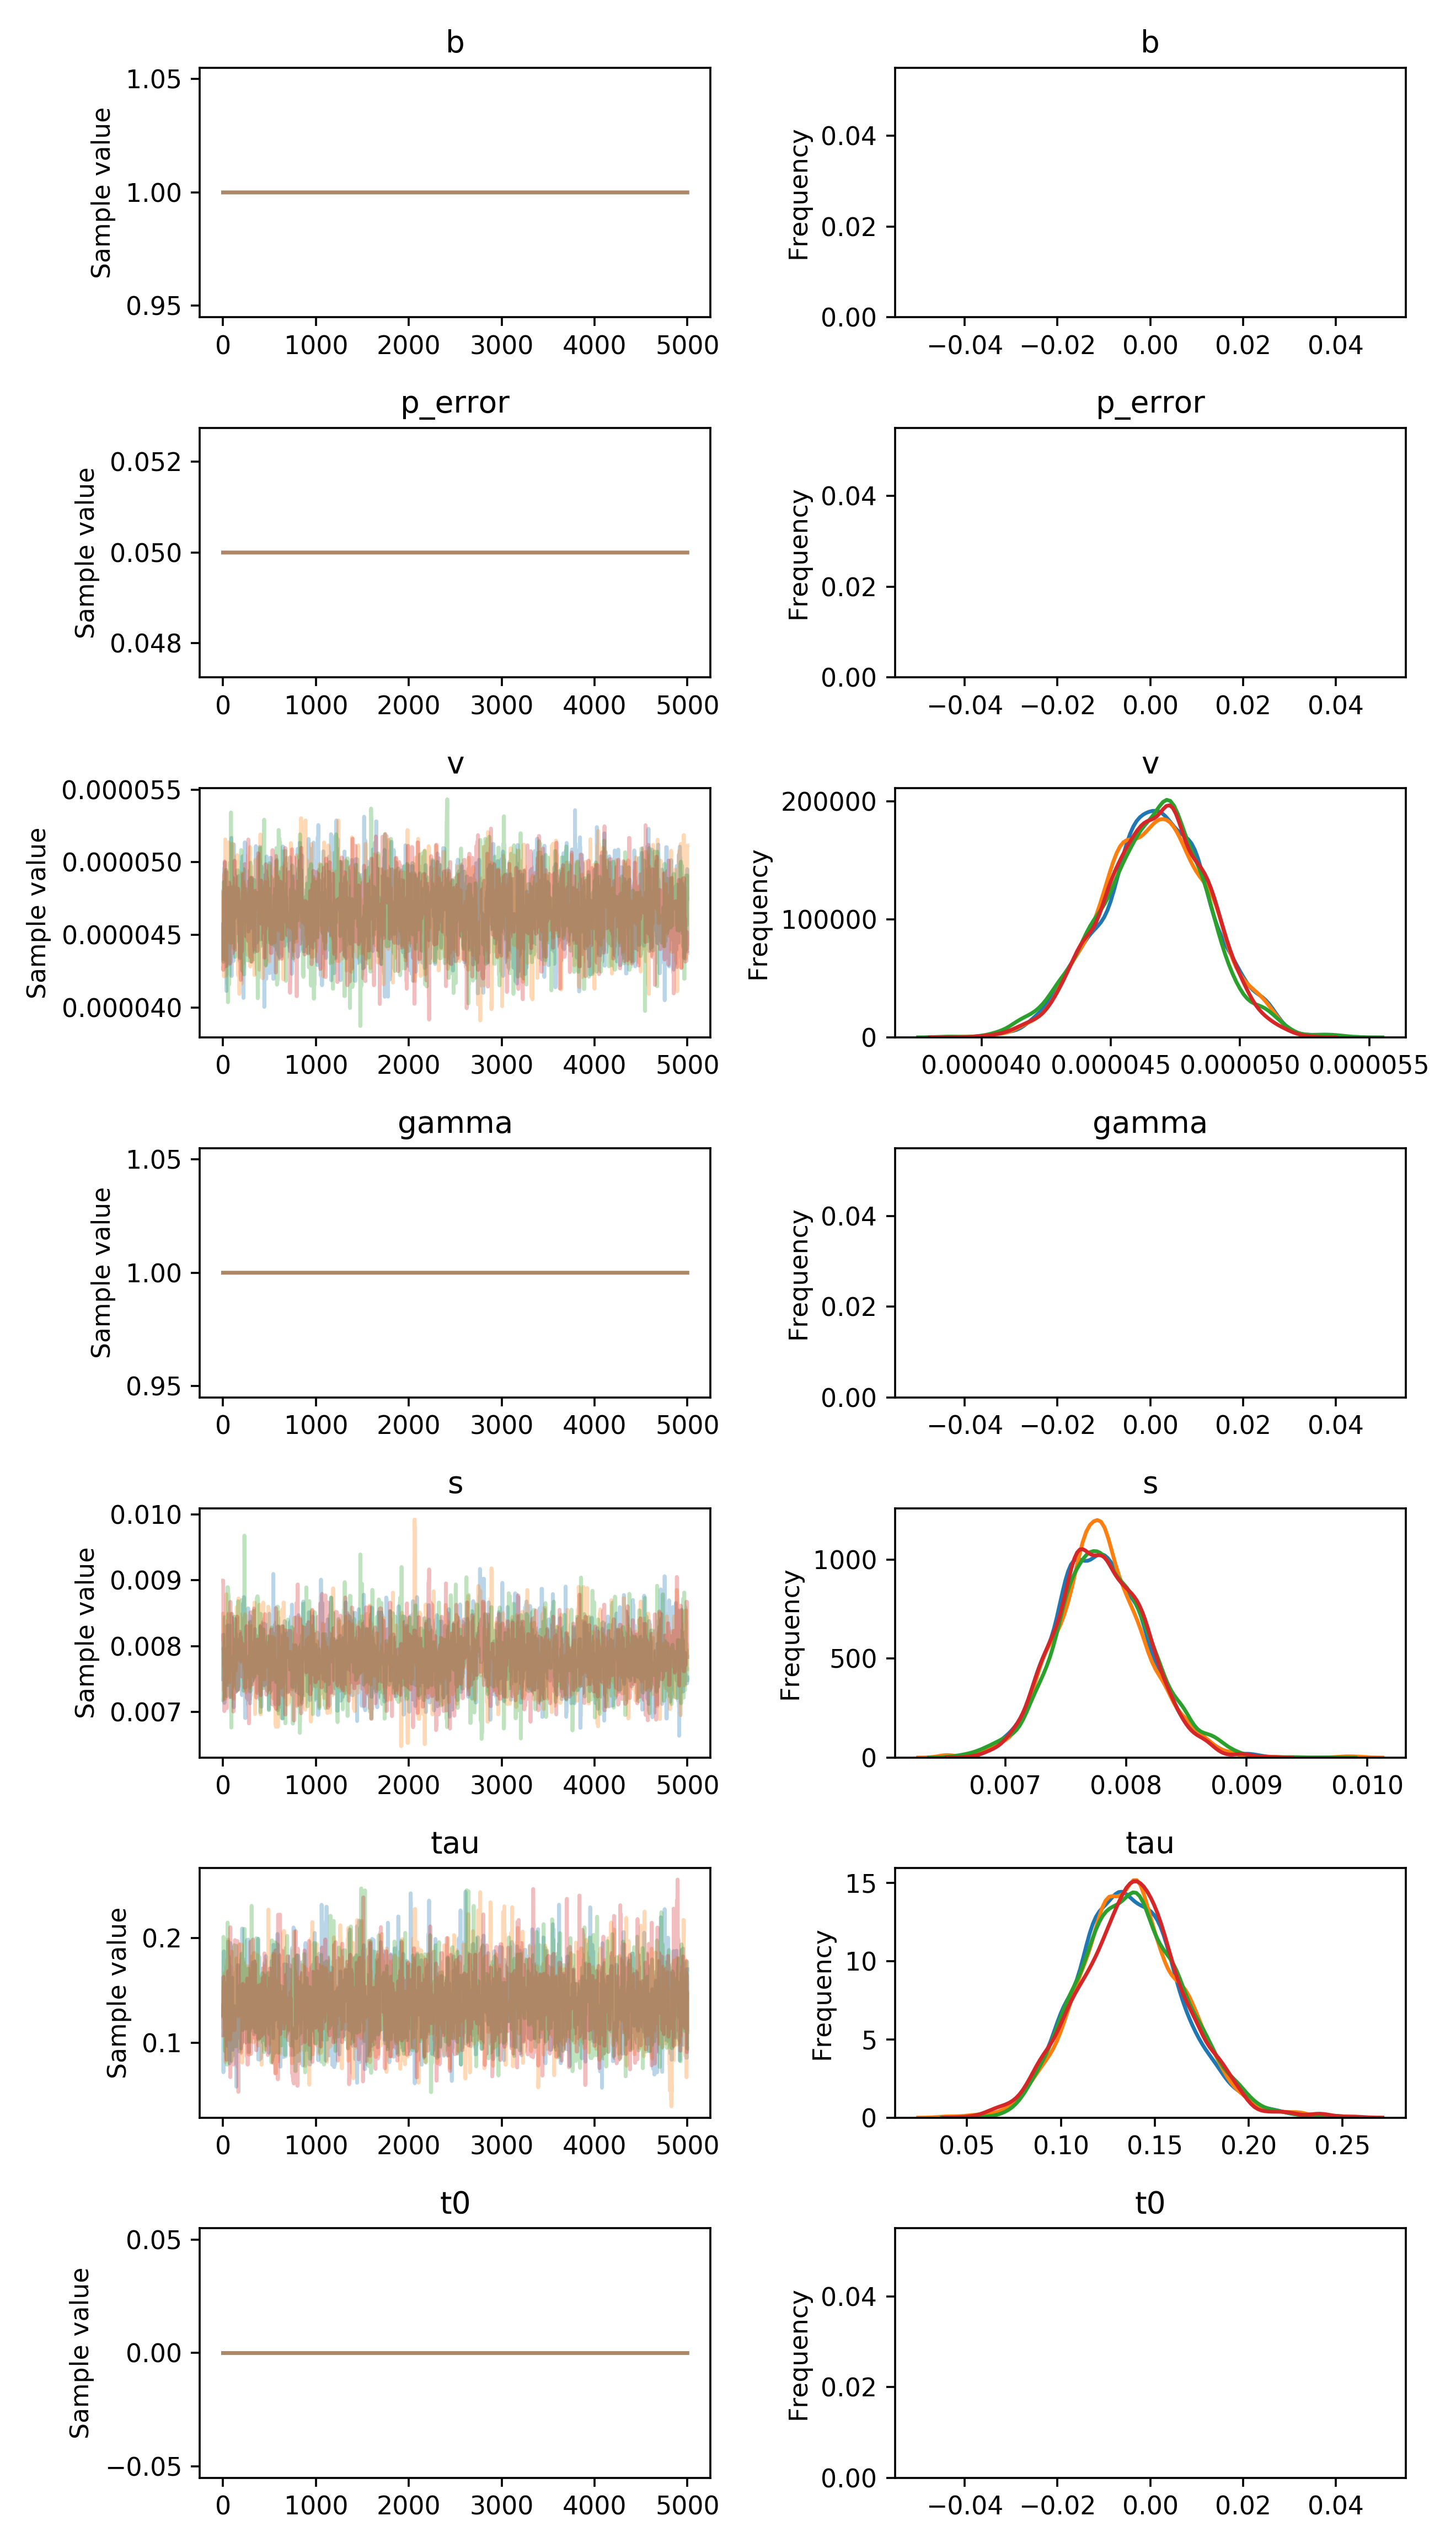

The table this chart was drawn from, first rows:
, b, p_error, v__0_0, gamma__0_0, s__0_0, tau__0_0, t0__0_0
0, 1.0, 0.05, 4.52923142359071e-05, 1.0, 0.007495, 0.1611, 0.0
1, 1.0, 0.05, 4.350089741266459e-05, 1.0, 0.008172, 0.1611, 0.0
2, 1.0, 0.05, 4.578936198412888e-05, 1.0, 0.008172, 0.1251, 0.0
3, 1.0, 0.05, 4.3325783979865235e-05, 1.0, 0.008172, 0.1251, 0.0
4, 1.0, 0.05, 4.3325783979865235e-05, 1.0, 0.008172, 0.0716, 0.0
5, 1.0, 0.05, 4.3325783979865235e-05, 1.0, 0.007817, 0.1706, 0.0
6, 1.0, 0.05, 4.3325783979865235e-05, 1.0, 0.007817, 0.1706, 0.0
7, 1.0, 0.05, 4.3325783979865235e-05, 1.0, 0.007817, 0.1665, 0.0
8, 1.0, 0.05, 4.579768676302565e-05, 1.0, 0.007795, 0.1872, 0.0
9, 1.0, 0.05, 4.579768676302565e-05, 1.0, 0.007795, 0.1872, 0.0
10, 1.0, 0.05, 4.4685540730129235e-05, 1.0, 0.007969, 0.1872, 0.0
11, 1.0, 0.05, 4.4685540730129235e-05, 1.0, 0.007969, 0.1286, 0.0
12, 1.0, 0.05, 4.531683865915271e-05, 1.0, 0.007969, 0.1286, 0.0
13, 1.0, 0.05, 4.959473174756111e-05, 1.0, 0.007682, 0.1286, 0.0
14, 1.0, 0.05, 4.959473174756111e-05, 1.0, 0.007682, 0.1286, 0.0
15, 1.0, 0.05, 4.959473174756111e-05, 1.0, 0.007136, 0.1286, 0.0
16, 1.0, 0.05, 4.959473174756111e-05, 1.0, 0.007235, 0.103, 0.0
17, 1.0, 0.05, 4.959473174756111e-05, 1.0, 0.007235, 0.103, 0.0
18, 1.0, 0.05, 4.959473174756111e-05, 1.0, 0.007235, 0.103, 0.0
19, 1.0, 0.05, 4.959473174756111e-05, 1.0, 0.007474, 0.1156, 0.0
20, 1.0, 0.05, 4.9983134322112934e-05, 1.0, 0.0079, 0.1156, 0.0
21, 1.0, 0.05, 4.9983134322112934e-05, 1.0, 0.0079, 0.1156, 0.0
22, 1.0, 0.05, 4.4207708411794414e-05, 1.0, 0.0079, 0.1156, 0.0
23, 1.0, 0.05, 4.4207708411794414e-05, 1.0, 0.0079, 0.1468, 0.0
24, 1.0, 0.05, 4.4207708411794414e-05, 1.0, 0.0079, 0.1468, 0.0
25, 1.0, 0.05, 4.4207708411794414e-05, 1.0, 0.0079, 0.1468, 0.0
26, 1.0, 0.05, 4.4207708411794414e-05, 1.0, 0.0079, 0.1468, 0.0
27, 1.0, 0.05, 4.697090744159126e-05, 1.0, 0.007918, 0.1468, 0.0
28, 1.0, 0.05, 4.794363574527719e-05, 1.0, 0.007918, 0.1468, 0.0
29, 1.0, 0.05, 4.794363574527719e-05, 1.0, 0.007918, 0.1468, 0.0
30, 1.0, 0.05, 4.807295692001836e-05, 1.0, 0.007918, 0.1468, 0.0
31, 1.0, 0.05, 4.807295692001836e-05, 1.0, 0.007626, 0.1468, 0.0
32, 1.0, 0.05, 4.807295692001836e-05, 1.0, 0.007626, 0.1468, 0.0
33, 1.0, 0.05, 4.773558400307749e-05, 1.0, 0.007626, 0.1468, 0.0
34, 1.0, 0.05, 4.773558400307749e-05, 1.0, 0.007626, 0.1221, 0.0
35, 1.0, 0.05, 4.817969743843547e-05, 1.0, 0.007626, 0.1221, 0.0
36, 1.0, 0.05, 4.1911501082050174e-05, 1.0, 0.007896, 0.1466, 0.0
37, 1.0, 0.05, 4.113961380539241e-05, 1.0, 0.007896, 0.1466, 0.0
38, 1.0, 0.05, 4.230205597564594e-05, 1.0, 0.007896, 0.128, 0.0
39, 1.0, 0.05, 4.230205597564594e-05, 1.0, 0.007896, 0.1687, 0.0
40, 1.0, 0.05, 4.230205597564594e-05, 1.0, 0.007896, 0.1687, 0.0
41, 1.0, 0.05, 4.4308443458476215e-05, 1.0, 0.007875, 0.123, 0.0
42, 1.0, 0.05, 4.512848834893169e-05, 1.0, 0.007875, 0.1443, 0.0
43, 1.0, 0.05, 4.501541201968832e-05, 1.0, 0.007875, 0.1443, 0.0
44, 1.0, 0.05, 4.609524154234169e-05, 1.0, 0.007875, 0.1623, 0.0
45, 1.0, 0.05, 4.609524154234169e-05, 1.0, 0.007875, 0.1196, 0.0
46, 1.0, 0.05, 4.609524154234169e-05, 1.0, 0.007875, 0.1196, 0.0
47, 1.0, 0.05, 4.609524154234169e-05, 1.0, 0.007875, 0.1196, 0.0
48, 1.0, 0.05, 4.770161299875196e-05, 1.0, 0.007928, 0.09936, 0.0
49, 1.0, 0.05, 4.770161299875196e-05, 1.0, 0.007928, 0.09678, 0.0
50, 1.0, 0.05, 4.5473007320839515e-05, 1.0, 0.007928, 0.09678, 0.0
51, 1.0, 0.05, 4.5473007320839515e-05, 1.0, 0.007928, 0.09678, 0.0
52, 1.0, 0.05, 4.5473007320839515e-05, 1.0, 0.007928, 0.09678, 0.0
53, 1.0, 0.05, 4.5473007320839515e-05, 1.0, 0.008072, 0.09678, 0.0
54, 1.0, 0.05, 4.29380563458802e-05, 1.0, 0.008315, 0.1966, 0.0
55, 1.0, 0.05, 4.7322832684010365e-05, 1.0, 0.008315, 0.1966, 0.0
56, 1.0, 0.05, 4.823268481949897e-05, 1.0, 0.008315, 0.1211, 0.0
57, 1.0, 0.05, 4.823268481949897e-05, 1.0, 0.007406, 0.1625, 0.0
58, 1.0, 0.05, 4.7480319157864924e-05, 1.0, 0.007406, 0.1028, 0.0
59, 1.0, 0.05, 4.7480319157864924e-05, 1.0, 0.007406, 0.09775, 0.0
... 19,940 more rows
